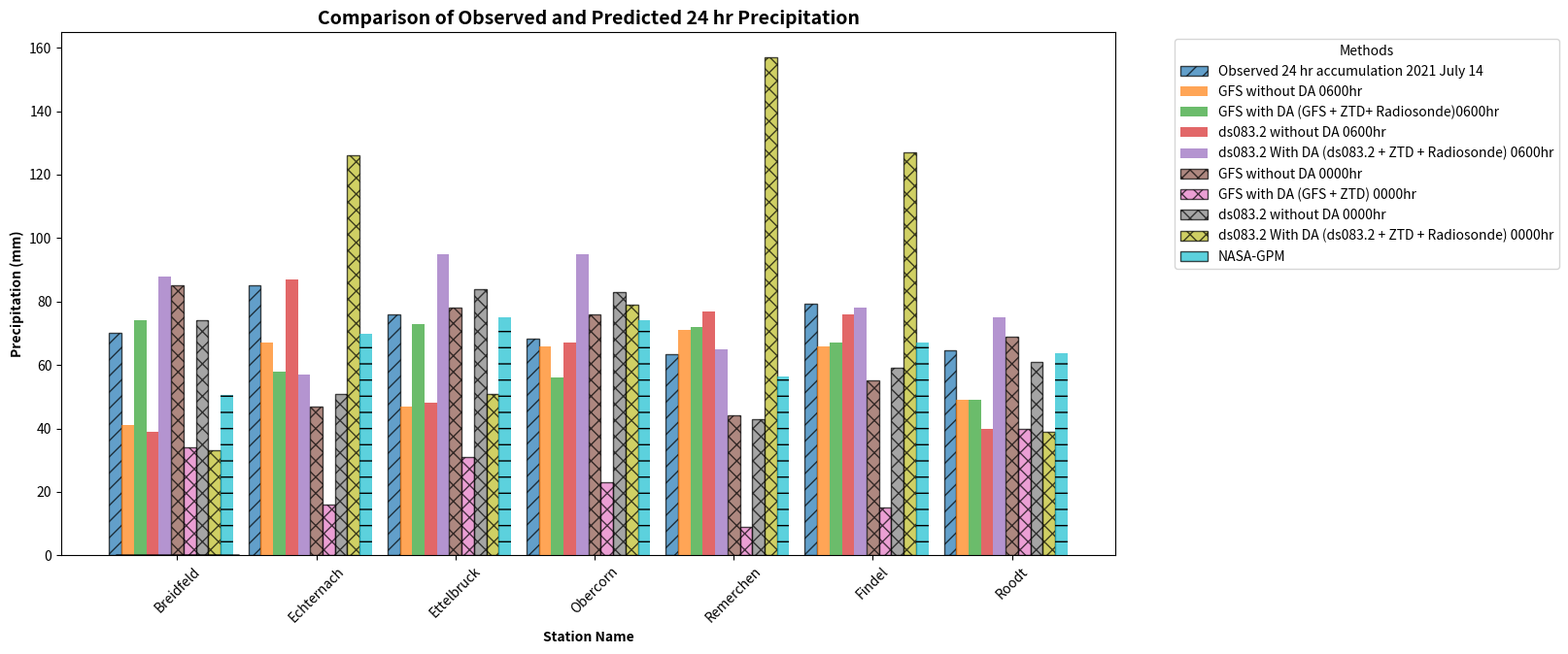

Write Python code to recreate this figure. (Note: this script raises an exception after producing the figure.)
import pandas as pd
import matplotlib.pyplot as plt
import numpy as np
import os

# Provided data
data = {
    "Station Name": ["Breidfeld", "Echternach", "Ettelbruck", "Obercorn", "Remerchen", "Findel", "Roodt"],
    "Observed 24 hr accumulation 2021 July 14": [70.1, 85.2, 75.9, 68.2, 63.4, 79.4, 64.6],
    "GFS without DA 0600hr": [41, 67, 47, 66, 71, 66, 49],
    "GFS with DA (GFS + ZTD+ Radiosonde)0600hr": [74, 58, 73, 56, 72, 67, 49],
    "ds083.2 without DA 0600hr": [39, 87, 48, 67, 77, 76, 40],
    "ds083.2 With DA (ds083.2 + ZTD + Radiosonde) 0600hr": [88, 57, 95, 95, 65, 78, 75],
    "GFS without DA 0000hr": [85, 47, 78, 76, 44, 55, 69],
    "GFS with DA (GFS + ZTD) 0000hr": [34, 16, 31, 23, 9, 15, 40],
    "ds083.2 without DA 0000hr": [74, 51, 84, 83, 43, 59, 61],
    "ds083.2 With DA (ds083.2 + ZTD + Radiosonde) 0000hr": [33, 126, 51, 79, 157, 127, 39],
    "NASA-GPM": [50.47, 69.91, 75.12, 74.09, 56.26, 67.18, 63.77],
}

# Convert the data into a DataFrame
df = pd.DataFrame(data)

# Define a traditional scientific color palette
colors = ['tab:blue', 'tab:orange', 'tab:green', 'tab:red', 'tab:purple', 'tab:brown', 'tab:pink', 'tab:gray', 'tab:olive', 'tab:cyan']

# Plotting the grouped bar chart with adjusted bar width, spacing, and styles
fig, ax = plt.subplots(figsize=(14, 7))

# Set positions for the groups
bar_width = 0.08  # Adjusted bar width for spacing
num_bars = len(df.columns) - 1  # Number of bars per station
group_width = bar_width * num_bars  # Total width of a group
space_width = 0.1  # Additional space between groups

# Calculate positions for each group
index = np.linspace(0, (len(df) - 1) * (group_width + space_width), len(df))

# Plotting each group of bars with the defined colors and styles
for i, column in enumerate(df.columns[1:], start=1):
    bar_positions = index + bar_width * (i - 1) - (group_width / 2)
    if "Observed" in column:
        ax.bar(bar_positions, df[column], width=bar_width, label=column, color=colors[i - 1], hatch='//', edgecolor='black', alpha=0.7)
    elif "NASA" in column:
        ax.bar(bar_positions, df[column], width=bar_width, label=column, hatch='-', color=colors[i - 1], alpha=0.7)
    elif "0600hr" in column:
        ax.bar(bar_positions, df[column], width=bar_width, label=column, color=colors[i - 1], alpha=0.7)
    elif "0000hr" in column:
        ax.bar(bar_positions, df[column], width=bar_width, label=column, color=colors[i - 1], hatch='xx', edgecolor='black', alpha=0.7)

# Create legends for each column
legends = []
for i, column in enumerate(df.columns[1:], start=1):
    if "Observed" in column:
        legends.append(ax.bar(0, 0, color=colors[i - 1], label=column, hatch='//', edgecolor='black', alpha=0.7))
    elif "0600hr" in column:
        legends.append(ax.bar(0, 0, color=colors[i - 1], label=column, alpha=0.7))
    elif "0000hr" in column:
        legends.append(ax.bar(0, 0, color=colors[i - 1], label=column, hatch='xx', edgecolor='black', alpha=0.7))
    elif "NASA-GPM" in column:
        legends.append(ax.bar(0, 0, color=colors[i - 1], label=column, hatch='-', edgecolor='black', alpha=0.7))

# Adding labels and title
ax.set_xlabel('Station Name', fontweight='bold')
ax.set_ylabel('Precipitation (mm)', fontweight='bold')
ax.set_title('Comparison of Observed and Predicted 24 hr Precipitation', fontsize=14, fontweight='bold')
ax.set_xticks(index)
ax.set_xticklabels(df["Station Name"])

# Create a legend with all the legends created earlier
ax.legend(handles=legends, title='Methods', bbox_to_anchor=(1.05, 1), loc='upper left')

# Rotate the x-axis labels for better readability
plt.setp(ax.get_xticklabels(), rotation=45)

# Specify the path to the folder where you want to save the PNG file
output_folder = '/Users/haseeb.rehman/Desktop/For_Animation'

# Save the plot as PNG with the same name as the NetCDF file
output_file = os.path.join(output_folder, 'precipitation_comparison.png')
plt.savefig(output_file, dpi=400, bbox_inches='tight')  # Adjusted bbox_inches

# Adjust layout and show the plot
plt.tight_layout()
plt.show()
